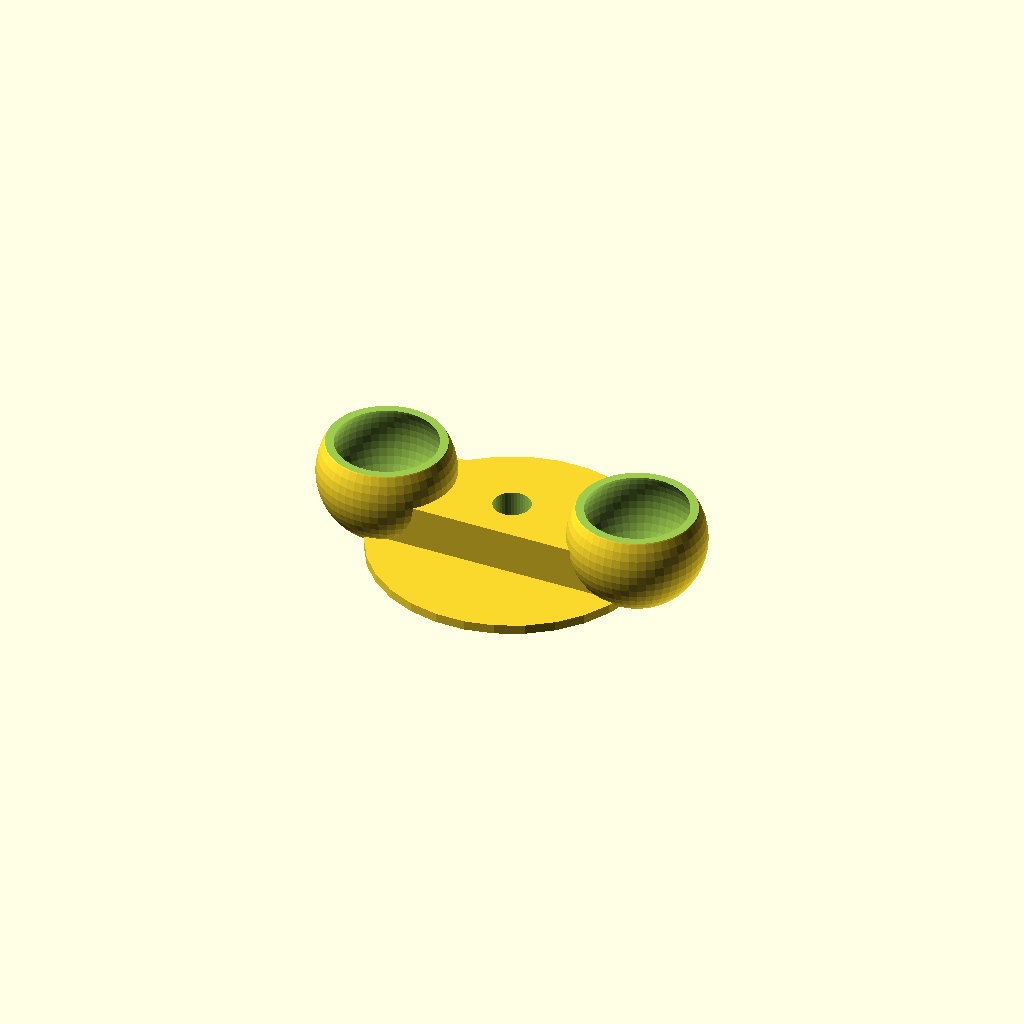
Cell 1 — every parameter at its default value.
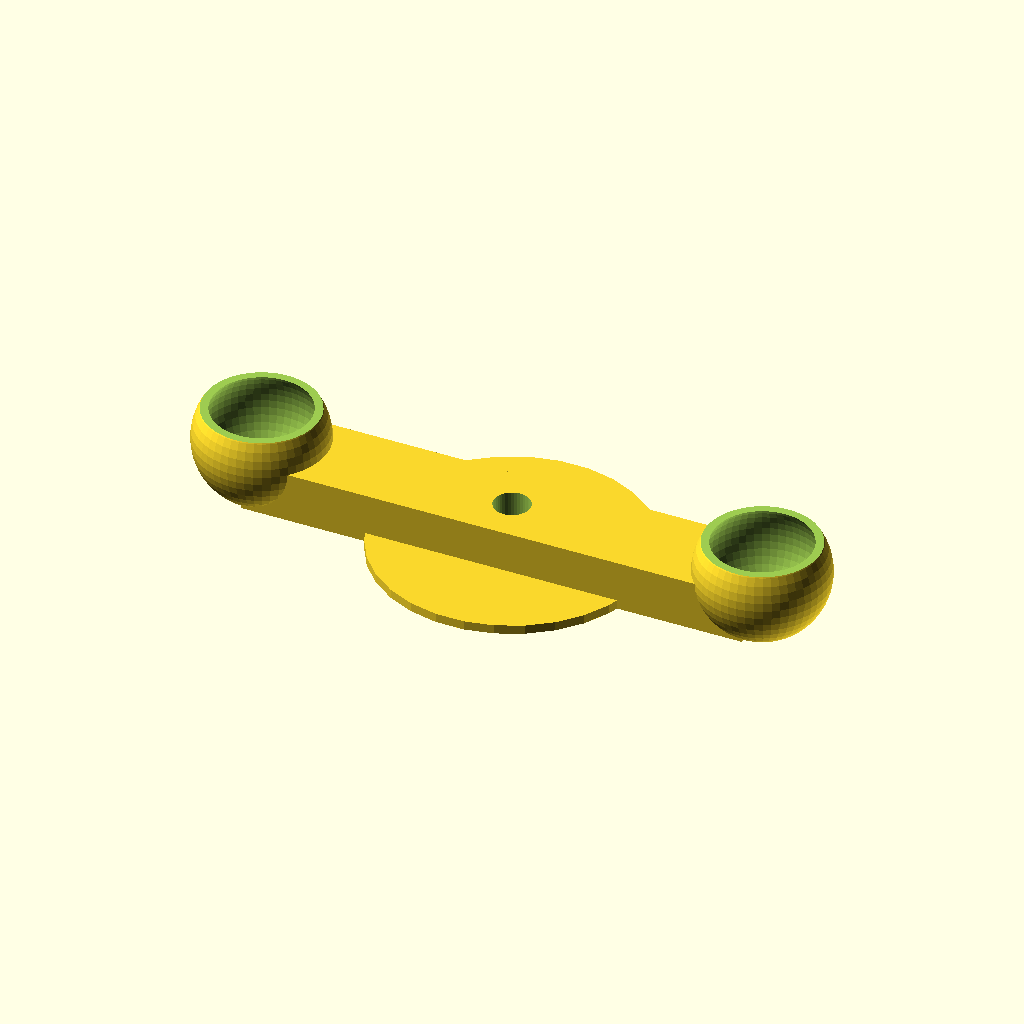
Cell 2 — MAGNET_SEP set to 14, the other parameters unchanged.
One fixed orthographic camera (rotation 55°, 0°, 25°; colour scheme Cornfield) for every cell.
OpenSCAD source file fabricate/sled_2.scad:
inch = 25.4;

D = 297;
MAGNET_SEP = 7;

module bearing(d=6){
  sphere(d=d, $fn=50);
}

module bearings(d=6){
  sep = MAGNET_SEP;
  translate([-sep, 0, 0])bearing(d);
  translate([ sep, 0, 0])bearing(d);
}

module sled_base(){
  L = 25;
  W = 15;
  H = 6.;
  up = 2.5;
  difference(){
    union(){
      translate([0,0,up])bearings(7.25);
      cube([2 * MAGNET_SEP,5, 5.],center=true);
      translate([0,0,-.3])scale([1,1,1])cylinder(d=15, h=.5, $fn=30);
    }

    translate([0,0,up])bearings(6.50);
    translate([0,0,-D/2 -.3])cube(D,center=true);
    translate([0,0,D/2+4.3])cube(D,center=true);
    cylinder(d=2, h=10, $fn=40);
    //translate([10, 0, 0])cube([15, 3, 10], center=true);
    //translate([-10, 0, 0])cube([15, 3, 10], center=true);
  }

}

translate([0,0,-2.5])sled_base();

module magnet(){
  color("silver"){
    cylinder(h=13, d=3, $fn=30);
    minkowski(){
      translate([0,0,.5])
      cylinder(d=10, h=3, $fn=30);
      sphere(d=1, $fn=30);
    }
  }
}

module magnets_up(){
  angle = atan2(MAGNET_SEP, D/2);
  translate([MAGNET_SEP, 0, 0])rotate([180, +angle/2, 0])magnet();
  translate([-MAGNET_SEP, 0, 0])rotate([180, -angle/2, 0])magnet();
}
module magnets(){
  translate([2, 0,3.5])
  rotate([-90,0,90])
  magnets_up();
}

//magnets();
Parameter table extracted from the source (name, type, default, range or options):
inch: number, default 25.4
D: number, default 297
MAGNET_SEP: number, default 7
